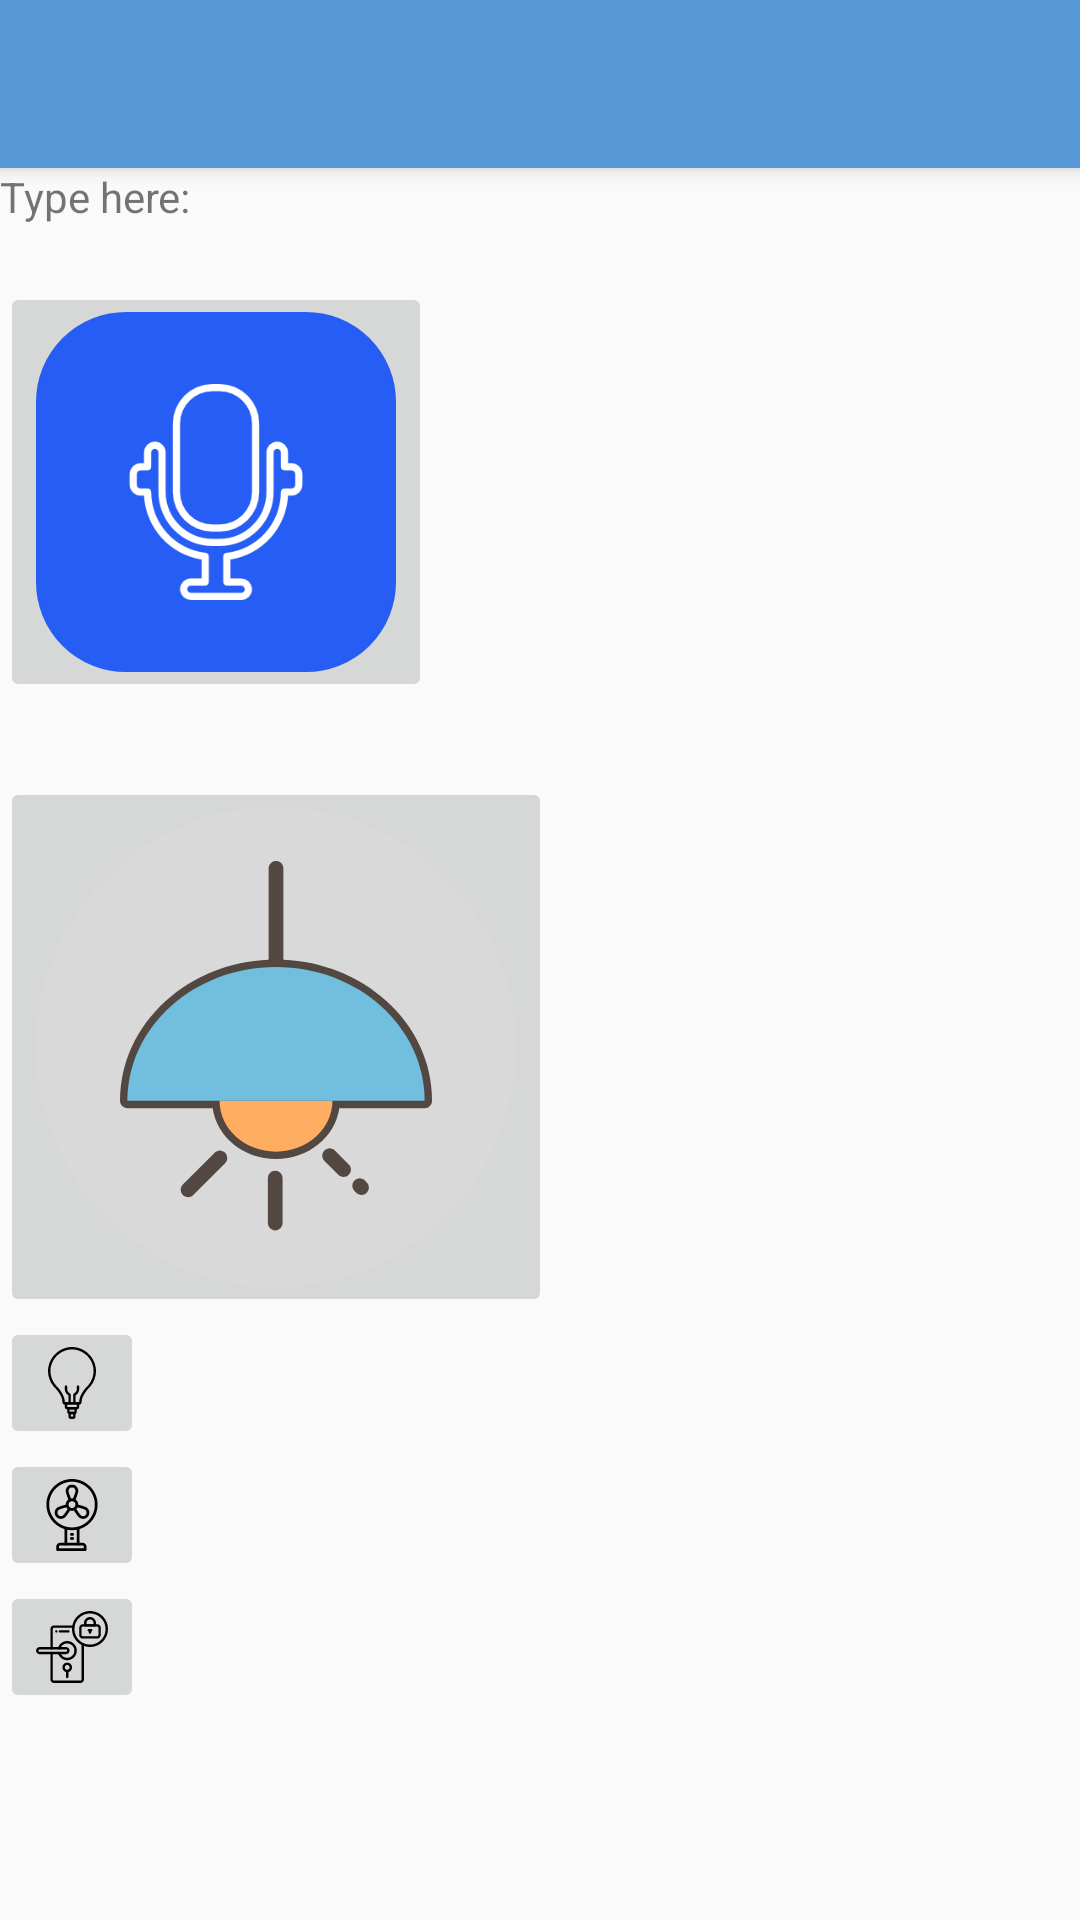

Reconstruct the res/layout file that produces this screen, plus the resources it refers to.
<!-- AndroidManifest.xml: application theme AppTheme.StatusBar -->
<!-- res/layout/activity_speech_to_text.xml -->
<?xml version="1.0" encoding="utf-8"?>
<LinearLayout xmlns:android="http://schemas.android.com/apk/res/android"
    xmlns:app="http://schemas.android.com/apk/res-auto"
    xmlns:tools="http://schemas.android.com/tools"
    android:layout_width="match_parent"
    android:layout_height="match_parent"
    android:orientation="vertical"
    tools:context=".SpeechToTextActivity">

    <android.support.v7.widget.Toolbar
        android:id="@+id/my_toolbar"
        android:layout_width="match_parent"
        android:layout_height="?attr/actionBarSize"
        android:background="?attr/colorPrimary"
        android:elevation="4dp"
        android:theme="@style/ThemeOverlay.AppCompat.ActionBar"
        app:popupTheme="@style/ThemeOverlay.AppCompat.Light"/>

    <TextView
        android:id="@+id/label"
        android:layout_width="fill_parent"
        android:layout_height="wrap_content"
        android:text="Type here:"/>

    <TextView
        android:id="@+id/txtSpeechInput"
        android:layout_width="wrap_content"
        android:layout_height="wrap_content" />

    <ImageButton
        android:id="@+id/btnSpeak"
        android:layout_width="wrap_content"
        android:layout_height="wrap_content"
        android:src="@drawable/voice_btn"/>

    <TextView
        android:layout_width="match_parent"
        android:layout_height="wrap_content"
        android:height="25dp"
        android:text=""
        android:id="@+id/recv" />

    <ImageButton
        android:layout_width="wrap_content"
        android:layout_height="wrap_content"
        android:text=""
        android:id="@+id/btn_room_light"
        android:onClick="btn_room_onClick"
        android:src="@drawable/ic_lamp"
        />
    <ImageButton
        android:layout_width="wrap_content"
        android:layout_height="wrap_content"
        android:id="@+id/btn_mirror_light"
        android:onClick="btn_mirror_onClick"
        android:src="@drawable/ic_light_bulb"/>
    <ImageButton
        android:layout_width="wrap_content"
        android:layout_height="wrap_content"
        android:id="@+id/btn_fan"
        android:onClick="btn_fan_onClick"
        android:src="@drawable/ic_electric_fan"/>
    <ImageButton
        android:layout_width="wrap_content"
        android:layout_height="wrap_content"
        android:id="@+id/btn_key"
        android:onClick="btn_key_onClick"
        android:src="@drawable/ic_door"/>

</LinearLayout>
<!-- resources referenced by this layout -->
<resources>
  <!-- drawable ic_door: vector/xml drawable (drawable, 5433 chars, omitted) -->
  <!-- drawable ic_electric_fan: vector/xml drawable (drawable, 4037 chars, omitted) -->
  <!-- drawable ic_lamp: vector/xml drawable (drawable, 3230 chars, omitted) -->
  <!-- drawable ic_light_bulb: vector/xml drawable (drawable, 2903 chars, omitted) -->
  <!-- drawable voice_btn: png bitmap (drawable-hdpi, 9032 bytes) -->
  <style name="AppTheme.StatusBar" parent="AppTheme">
          
          <item name="android:statusBarColor">#FFFFFF</item>
          
          <item name="android:windowLightStatusBar">true</item>
          <item name="colorAccent">@color/colorPoint</item>
      </style>
  <style name="AppTheme" parent="Theme.AppCompat.Light.NoActionBar">
          
          <item name="colorPrimary">@color/colorPoint</item>
          <item name="colorPrimaryDark">@color/colorPrimaryDark</item>
          <item name="colorAccent">@color/colorAccent</item>
      </style>
  <color name="colorPoint">#589ad7</color>
  <color name="colorPrimaryDark">#303F9F</color>
  <color name="colorAccent">#FF4081</color>
</resources>
